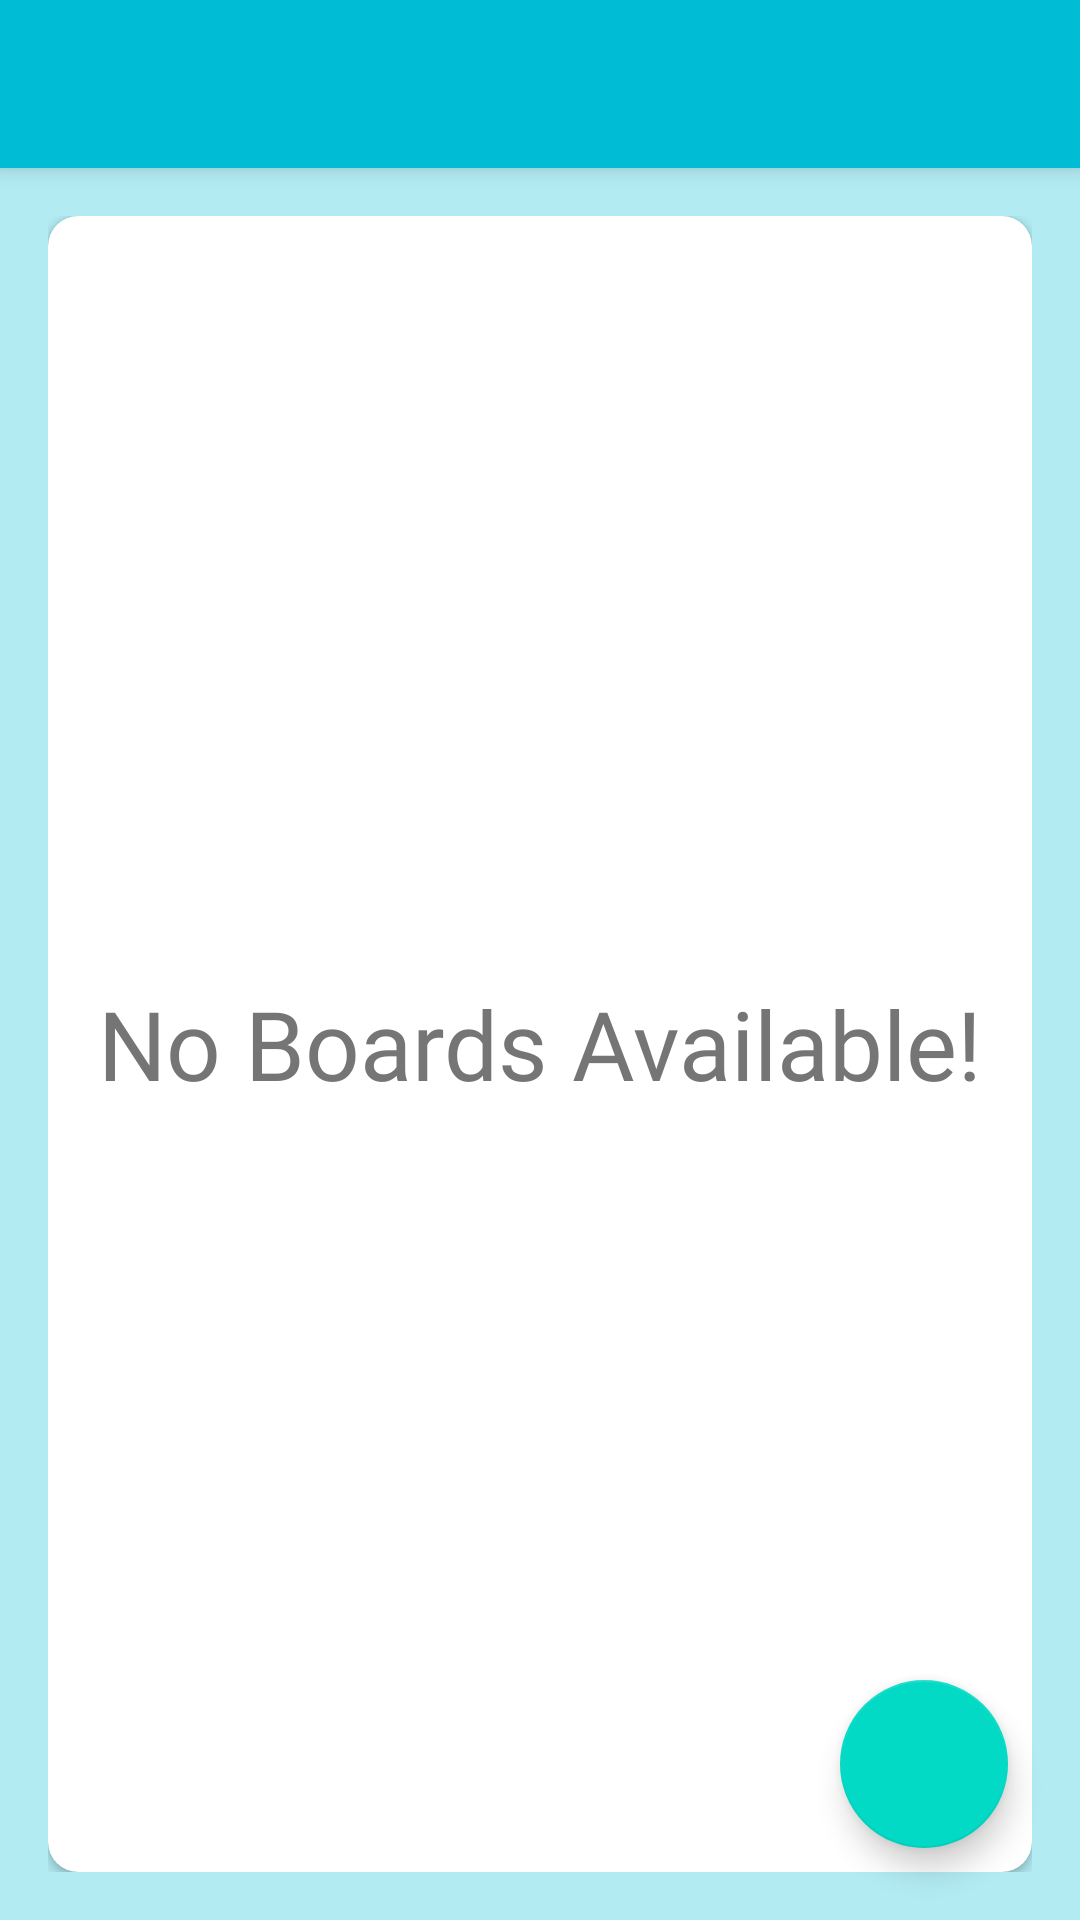

The Android layout XML behind this screen, and the referenced resources:
<!-- AndroidManifest.xml: application theme Theme.Manageio -->
<!-- res/layout/app_bar_main.xml -->
<?xml version="1.0" encoding="utf-8"?>
<androidx.coordinatorlayout.widget.CoordinatorLayout xmlns:android="http://schemas.android.com/apk/res/android"
    xmlns:app="http://schemas.android.com/apk/res-auto"
    xmlns:tools="http://schemas.android.com/tools"
    android:layout_width="match_parent"
    android:layout_height="match_parent"
    tools:context=".activities.MainActivity">

    <com.google.android.material.appbar.AppBarLayout
        android:layout_width="match_parent"
        android:layout_height="wrap_content"
        android:theme="@style/Theme.Manageio.AppBarOverlay">

        <androidx.appcompat.widget.Toolbar
            android:id="@+id/toolbar_main_activity"
            android:layout_width="match_parent"
            android:layout_height="?attr/actionBarSize"
            android:background="?attr/colorPrimary"
            app:popupTheme="@style/Theme.Manageio.PopUpOverlay" />
    </com.google.android.material.appbar.AppBarLayout>

    <include layout="@layout/main_content" />

    <com.google.android.material.floatingactionbutton.FloatingActionButton
        android:id="@+id/fab_createBoard"
        android:layout_width="wrap_content"
        android:layout_height="wrap_content"
        android:layout_gravity="bottom|end"
        android:layout_margin="24dp"
        app:srcCompat="@drawable/ic_vector_add"
        android:background="@color/primaryColor" />

</androidx.coordinatorlayout.widget.CoordinatorLayout>
<!-- res/layout/main_content.xml (included above) -->
<?xml version="1.0" encoding="utf-8"?>
<LinearLayout xmlns:android="http://schemas.android.com/apk/res/android"
    xmlns:app="http://schemas.android.com/apk/res-auto"
    xmlns:tools="http://schemas.android.com/tools"
    android:layout_width="match_parent"
    android:layout_height="match_parent"
    android:gravity="center"
    android:background="@color/lightPrimaryColor"
    android:orientation="vertical"
    android:padding="16dp"
    app:layout_behavior="@string/appbar_scrolling_view_behavior"
    tools:context=".activities.MainActivity">


    <androidx.cardview.widget.CardView
        android:layout_width="match_parent"
        android:layout_height="match_parent"
        android:background="@color/white"
        android:elevation="5dp"
        app:cardCornerRadius="10dp">

        <androidx.recyclerview.widget.RecyclerView
            android:id="@+id/rv_boardList"
            android:layout_width="match_parent"
            android:layout_height="match_parent"
            android:visibility="gone"
            />

        <TextView
            android:layout_width="match_parent"
            android:layout_height="match_parent"
            android:id="@+id/tv_noBoardsAvailable"
            android:gravity="center"
            android:textSize="32sp"
            android:fontFamily="@font/boogaloo"
            android:textColor="@color/secondaryText"
            android:text="No Boards Available!"/>

    </androidx.cardview.widget.CardView>
</LinearLayout>
<!-- resources referenced by this layout -->
<resources>
  <color name="lightPrimaryColor">#B2EBF2</color>
  <color name="primaryColor">#00BCD4</color>
  <color name="secondaryText">#757575</color>
  <color name="white">#FFFFFFFF</color>
  <style name="Theme.Manageio.AppBarOverlay" parent="ThemeOverlay.AppCompat.Dark.ActionBar">
  
      </style>
  <style name="Theme.Manageio.PopUpOverlay" parent="ThemeOverlay.AppCompat.Light">
  
      </style>
  <style name="Theme.Manageio" parent="Theme.MaterialComponents.DayNight.DarkActionBar">
          
          <item name="colorPrimary">@color/primaryColor</item>
          <item name="colorPrimaryVariant">@color/darkPrimaryColor</item>
          <item name="colorOnPrimary">@color/white</item>
          
          <item name="colorSecondary">@color/teal_200</item>
          <item name="colorSecondaryVariant">@color/teal_700</item>
          <item name="colorOnSecondary">@color/black</item>
          
          <item name="android:statusBarColor" tools:targetApi="l">?attr/colorPrimaryVariant</item>
          
      </style>
  <color name="darkPrimaryColor">#0098A7</color>
  <color name="teal_200">#FF03DAC5</color>
  <color name="teal_700">#FF018786</color>
  <color name="black">#FF000000</color>
</resources>
